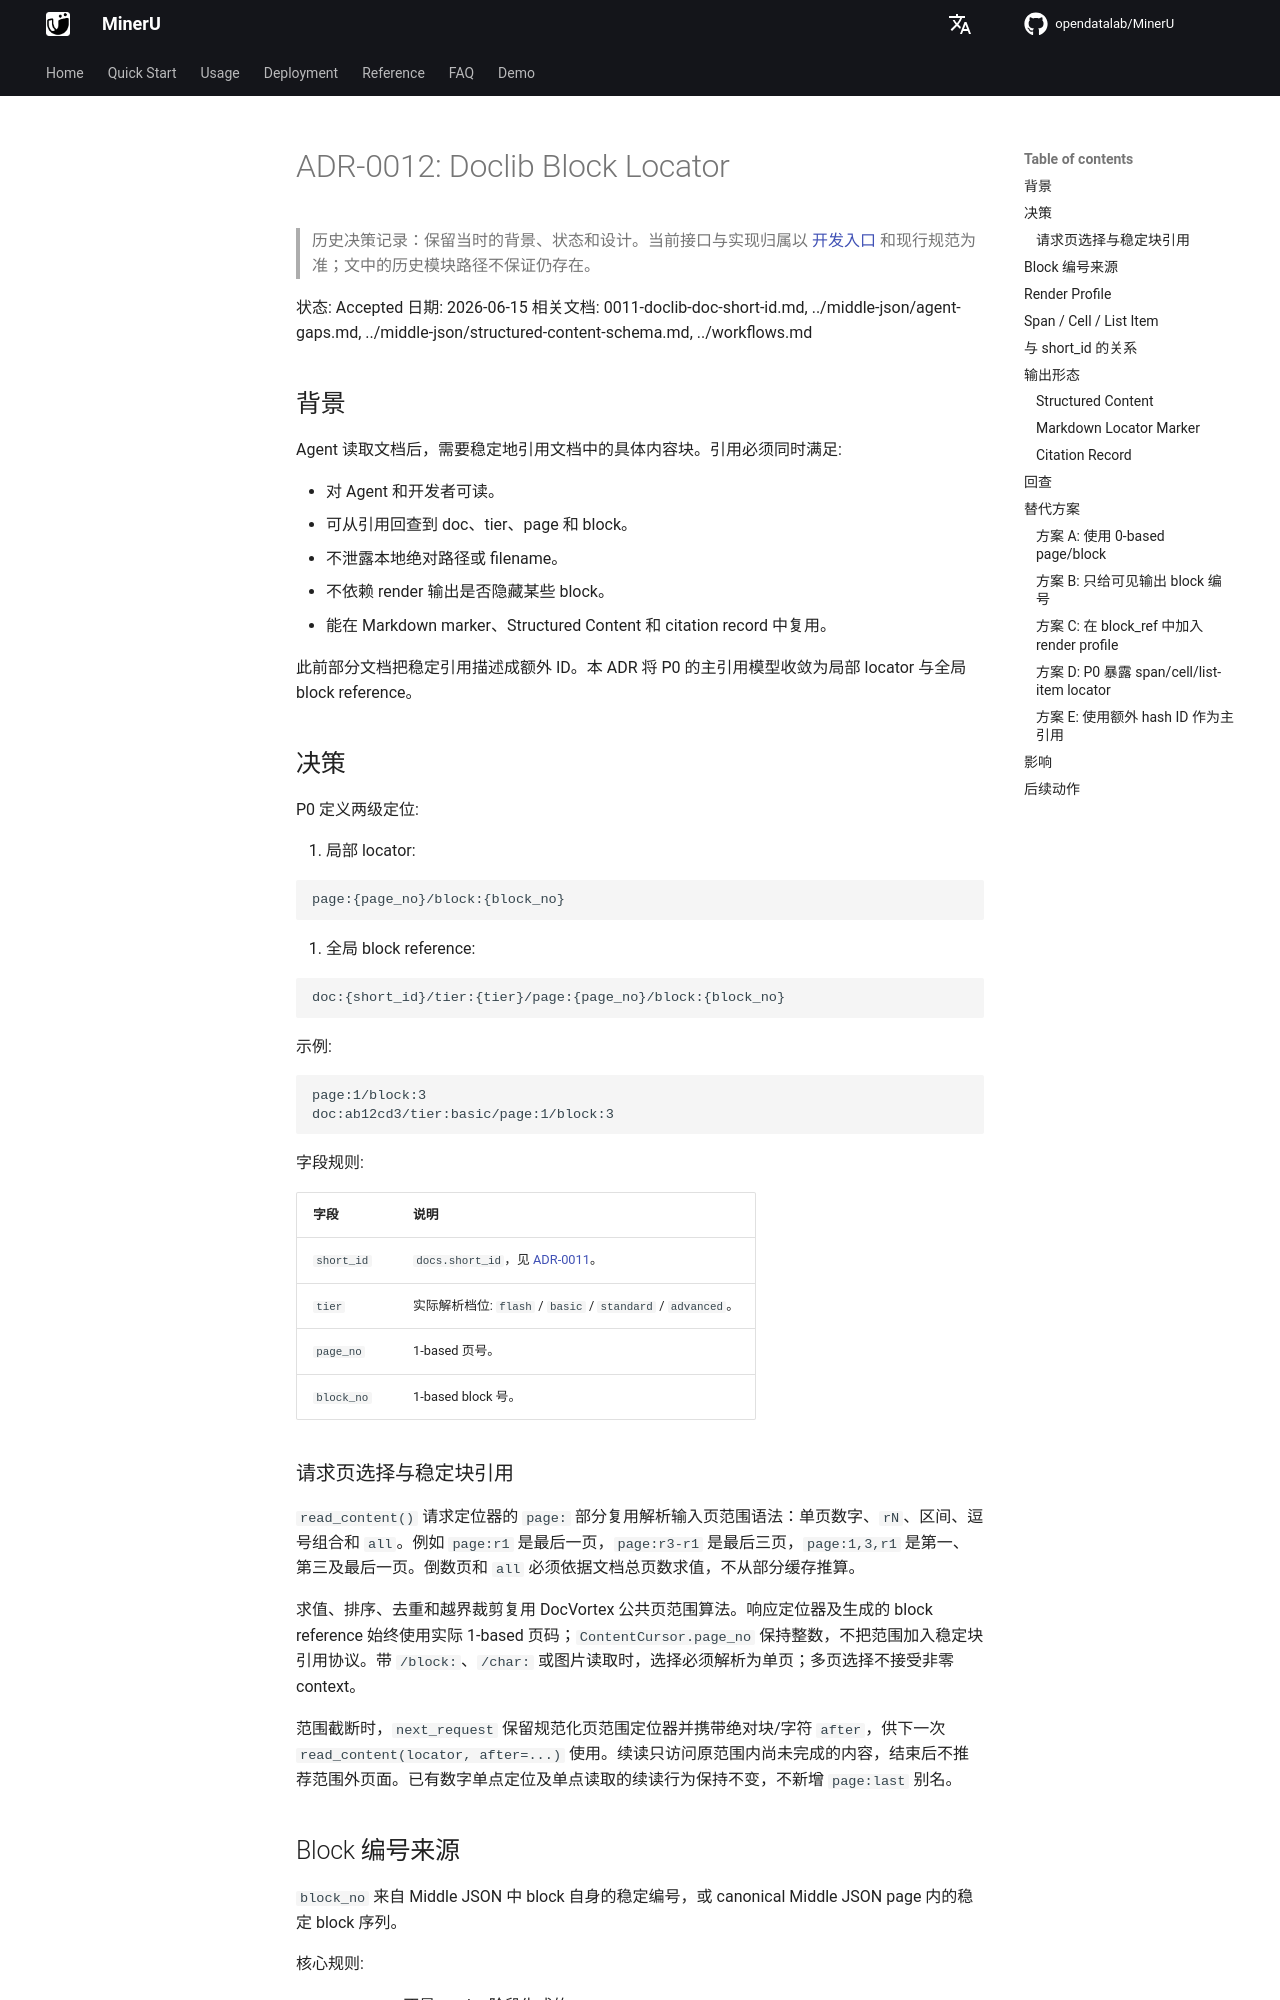

repository: opendatalab/MinerU · page: next/decisions/0012-doclib-block-locator/index.html · generator: mkdocs

# ADR-0012: Doclib Block Locator

> 历史决策记录：保留当时的背景、状态和设计。当前接口与实现归属以 [开发入口](../README.md) 和现行规范为准；文中的历史模块路径不保证仍存在。

状态: Accepted
日期: 2026-06-15
相关文档: 0011-doclib-doc-short-id.md, ../middle-json/agent-gaps.md, ../middle-json/structured-content-schema.md, ../workflows.md

## 背景

Agent 读取文档后，需要稳定地引用文档中的具体内容块。引用必须同时满足:

- 对 Agent 和开发者可读。
- 可从引用回查到 doc、tier、page 和 block。
- 不泄露本地绝对路径或 filename。
- 不依赖 render 输出是否隐藏某些 block。
- 能在 Markdown marker、Structured Content 和 citation record 中复用。

此前部分文档把稳定引用描述成额外 ID。本 ADR 将 P0 的主引用模型收敛为局部 locator 与全局 block reference。

## 决策

P0 定义两级定位:

1. 局部 locator:

   ```text
   page:{page_no}/block:{block_no}
   ```

2. 全局 block reference:

   ```text
   doc:{short_id}/tier:{tier}/page:{page_no}/block:{block_no}
   ```

示例:

```text
page:1/block:3
doc:ab12cd3/tier:basic/page:1/block:3
```

字段规则:

| 字段 | 说明 |
|------|------|
| `short_id` | `docs.short_id`，见 [ADR-0011](0011-doclib-doc-short-id.md)。 |
| `tier` | 实际解析档位: `flash` / `basic` / `standard` / `advanced`。 |
| `page_no` | 1-based 页号。 |
| `block_no` | 1-based block 号。 |

### 请求页选择与稳定块引用 {#page-selection-and-block-references}

`read_content()` 请求定位器的 `page:` 部分复用解析输入页范围语法：单页数字、`rN`、区间、逗号组合和 `all`。例如 `page:r1` 是最后一页，`page:r3-r1` 是最后三页，`page:1,3,r1` 是第一、第三及最后一页。倒数页和 `all` 必须依据文档总页数求值，不从部分缓存推算。

求值、排序、去重和越界裁剪复用 DocVortex 公共页范围算法。响应定位器及生成的 block reference 始终使用实际 1-based 页码；`ContentCursor.page_no` 保持整数，不把范围加入稳定块引用协议。带 `/block:`、`/char:` 或图片读取时，选择必须解析为单页；多页选择不接受非零 context。

范围截断时，`next_request` 保留规范化页范围定位器并携带绝对块/字符 `after`，供下一次 `read_content(locator, after=...)` 使用。续读只访问原范围内尚未完成的内容，结束后不推荐范围外页面。已有数字单点定位及单点读取的续读行为保持不变，不新增 `page:last` 别名。
